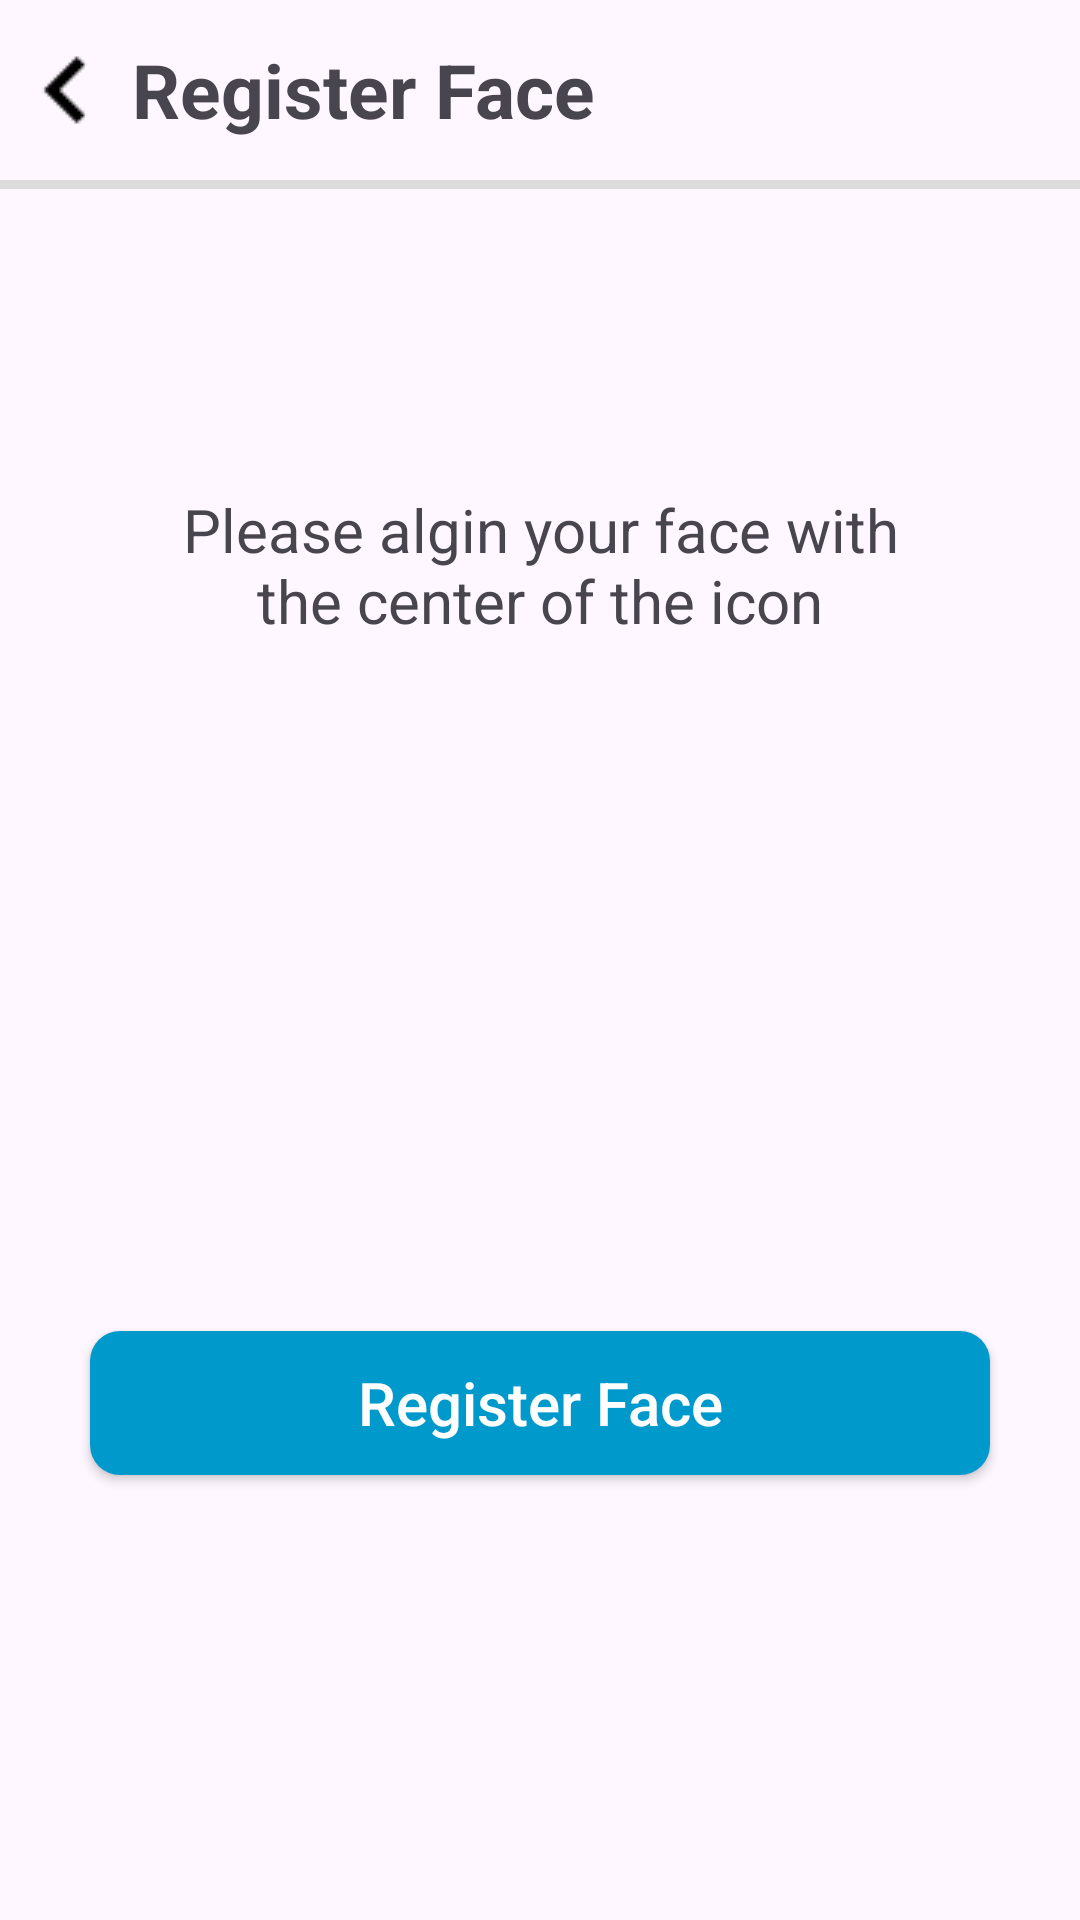

Reconstruct the res/layout file that produces this screen, plus the resources it refers to.
<!-- AndroidManifest.xml: application theme Theme.I200770_i200608_ProjectUI -->
<!-- res/layout/activity_register_face.xml -->
<?xml version="1.0" encoding="utf-8"?>
<RelativeLayout xmlns:android="http://schemas.android.com/apk/res/android"
    xmlns:app="http://schemas.android.com/apk/res-auto"
    xmlns:tools="http://schemas.android.com/tools"
    android:layout_width="match_parent"
    android:layout_height="match_parent"
    android:orientation="vertical"
    tools:context=".register_face">
    <LinearLayout
        android:id="@+id/bar"
        android:layout_width="match_parent"
        android:layout_height="wrap_content"
        android:orientation="vertical">
        <LinearLayout
            android:layout_width="match_parent"
            android:layout_height="60dp"
            android:orientation="horizontal"
            >
            <ImageView
                android:layout_width="wrap_content"
                android:layout_height="wrap_content"
                android:src="@drawable/keyboard_arrow_right"
                android:layout_gravity="center_vertical"
                />
            <TextView
                android:layout_width="wrap_content"
                android:layout_height="wrap_content"
                android:textSize="25dp"
                android:textStyle="bold"
                android:text="Register Face"
                android:layout_gravity="center_vertical"/>
        </LinearLayout>
        <View
            android:layout_width="match_parent"
            android:layout_height="3dp"
            android:background="#dcdcdc"/>
    </LinearLayout>
    <TextView
        android:id="@+id/promt"
        android:layout_marginTop="100dp"
        android:layout_centerInParent="true"
        android:layout_below="@id/bar"
        android:layout_width="match_parent"
        android:layout_marginLeft="50dp"
        android:layout_marginRight="50dp"
        android:layout_height="wrap_content"
        android:gravity="center_vertical|center_horizontal"
        android:textSize="20dp"
        android:text="Please algin your face with the center of the icon"/>


    <FrameLayout

        android:layout_below="@id/promt"
        android:id="@+id/camera_preview"
        android:layout_width="fill_parent"
        android:layout_height="200dp"
        android:layout_weight="1"
        />


    <androidx.appcompat.widget.AppCompatButton
        android:id="@+id/captureButton"
        android:layout_width="match_parent"
        android:layout_height="wrap_content"
        android:layout_below="@id/camera_preview"
        android:layout_centerHorizontal="true"
        android:layout_marginStart="30dp"
        android:layout_marginTop="30dp"
        android:layout_marginEnd="30dp"
        android:layout_marginBottom="30dp"
        android:background="@drawable/button_round"
        android:onClick="onCaptureButtonClick"
        android:text="Register Face"
        android:textAllCaps="false"
        android:textColor="@color/white"
        android:textSize="20dp" />

</RelativeLayout>
<!-- resources referenced by this layout -->
<resources>
  <!-- drawable button_round (drawable) -->
  <?xml version="1.0" encoding="utf-8"?>
  <shape xmlns:android="http://schemas.android.com/apk/res/android">
  <solid android:color="#0099cc"/>
  <corners android:radius="10dp"/>
      <size
          android:width="100dp"
          android:height="30dp"/>
  
  </shape>
  <!-- drawable keyboard_arrow_right: png bitmap (drawable, 223 bytes) -->
  <style name="Theme.I200770_i200608_ProjectUI" parent="Base.Theme.I200770_i200608_ProjectUI" />
  <style name="Base.Theme.I200770_i200608_ProjectUI" parent="Theme.Material3.DayNight.NoActionBar">
          
          
      </style>
  <!-- not gathered from this repository: default colours our renderer supplied (Android Studio template values) -->
  <color name="white">#FFFFFFFF</color>
</resources>
